Run: headless pygame with SDL's dummy video driver; simulated clock (each Clock.tick advances the game by its frame time, no real sleeping); random seed 0; keys injected as events and as key.get_pressed() state; no mouse input.
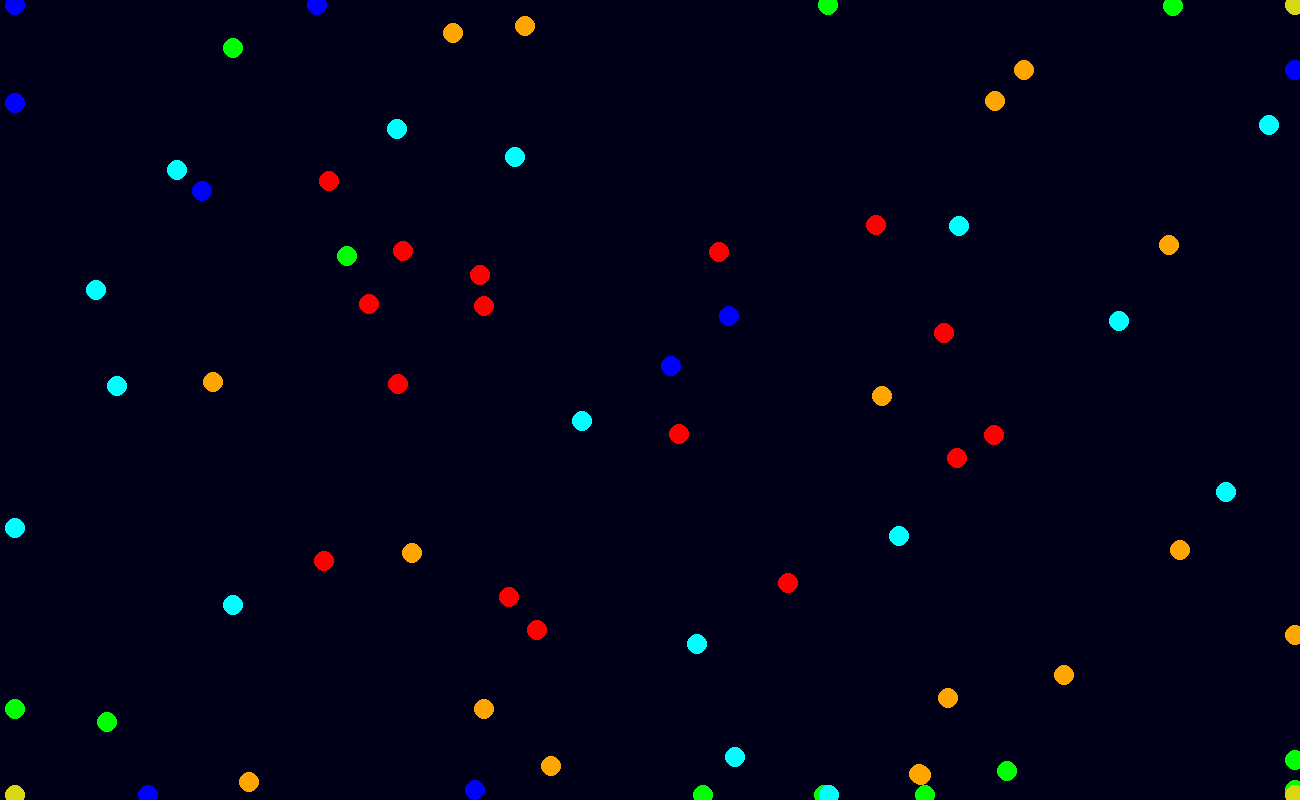
Frame 1 of 4 · flips 1–60 · no input
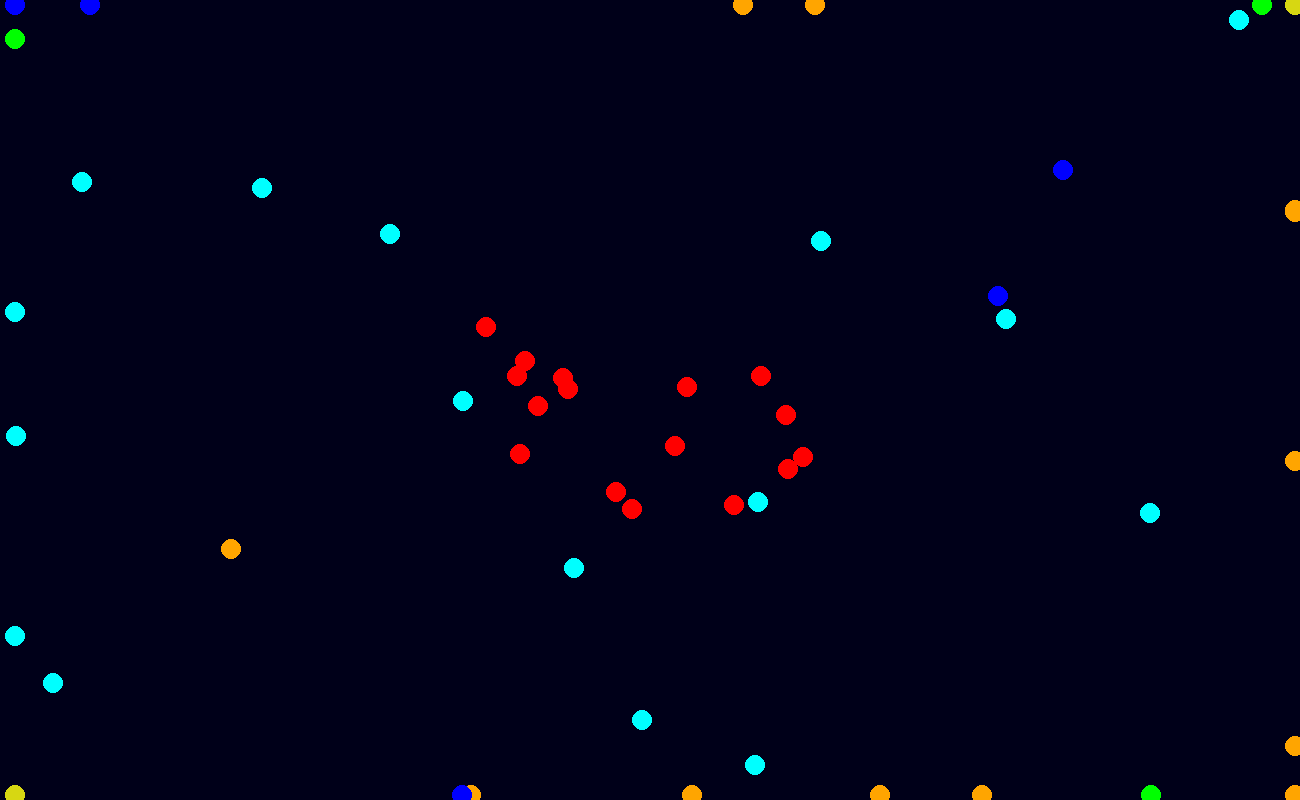
Frame 2 of 4 · flips 61–180 · tapped SPACE, RETURN · held RIGHT (→), D
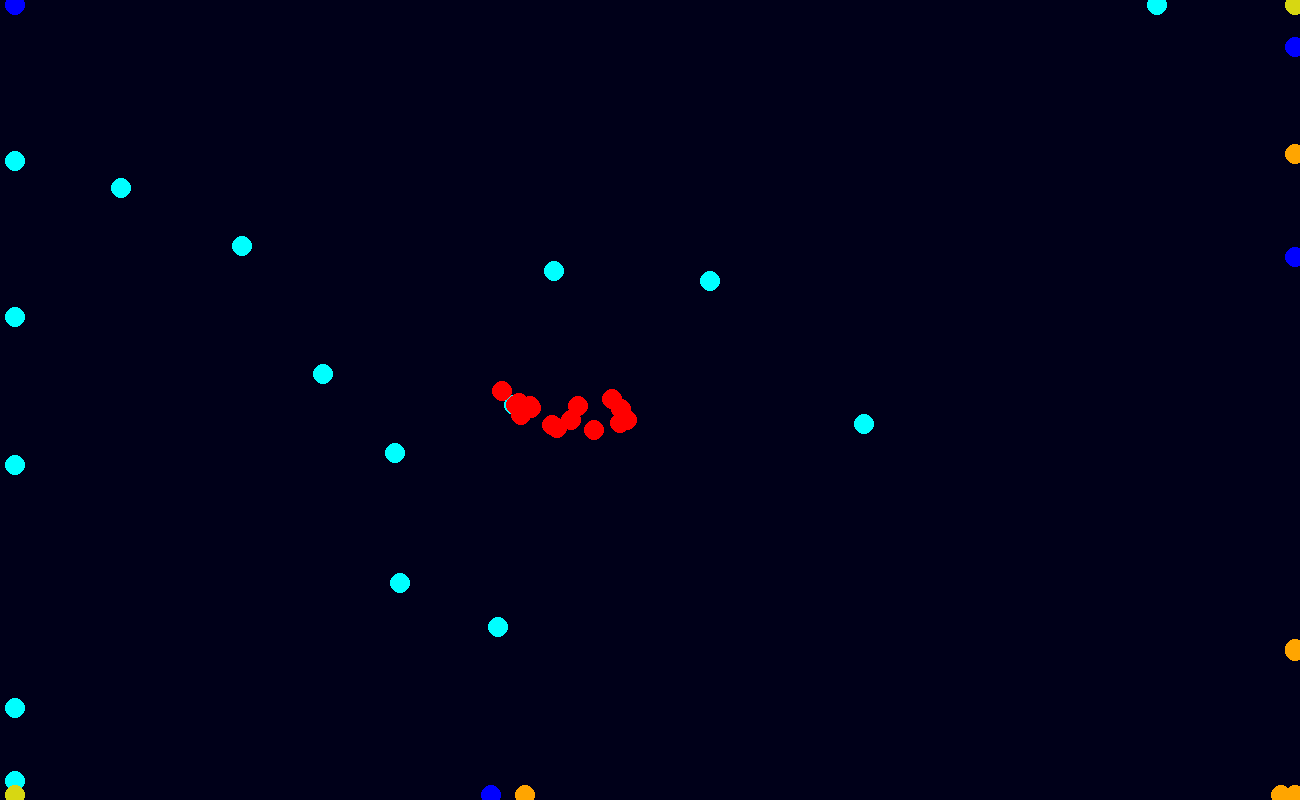
Frame 3 of 4 · flips 181–300 · held DOWN (↓), S
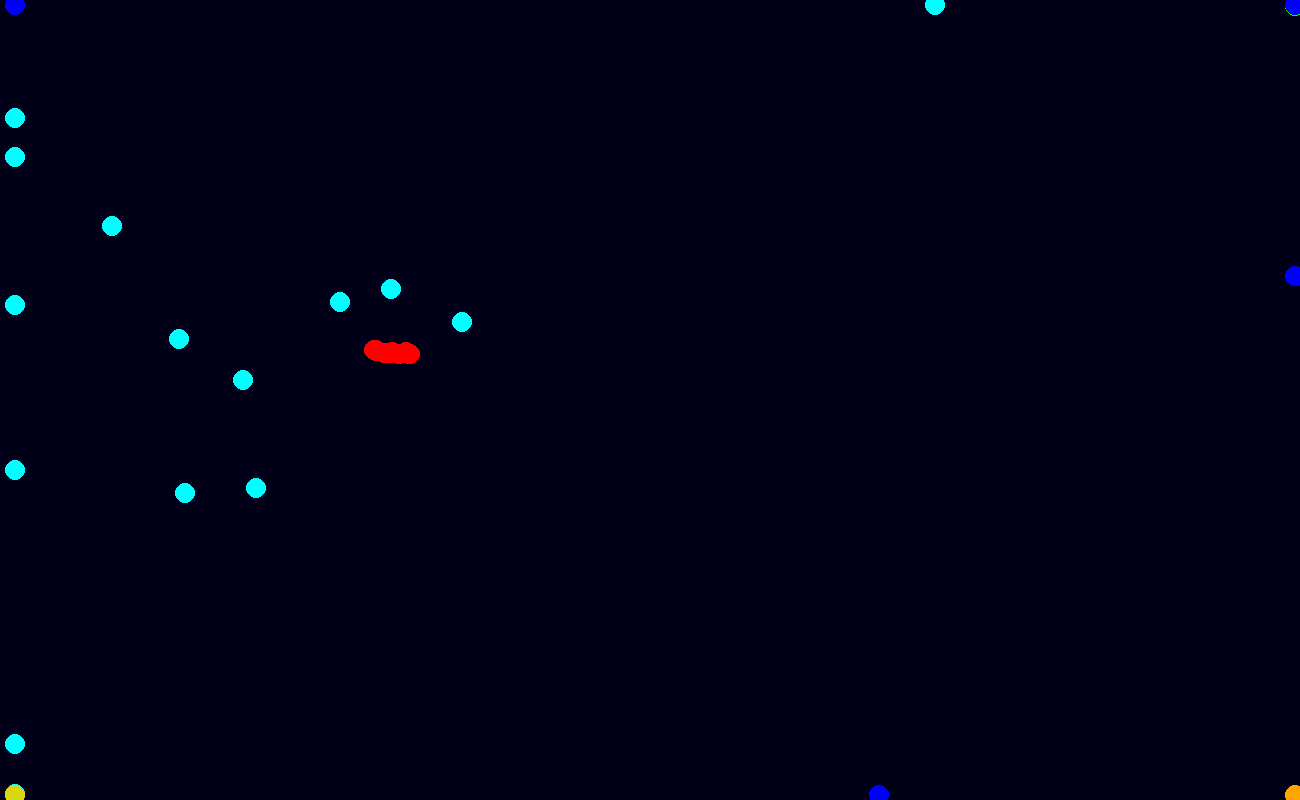
Frame 4 of 4 · flips 301–420 · held LEFT (←), A, UP (↑), W

The pygame program that drew these frames:

import pygame
import sys
import random
import math

display = pygame.display.set_mode((1300,800) ,flags=pygame.SCALED, vsync=0)
pygame.display.set_caption('Bots of Boria')

clock = pygame.time.Clock()

time = 0

grav = 1

# Generate random counts for bots of each color
pinkBots = random.randint(1, 25) 
yellowBots = random.randint(1, 25) 
greenBots = random.randint(1, 25) 
blueBots = random.randint(1, 25) 
orangeBots = random.randint(1, 25)  # Add orange bots
cyanBots = random.randint(1, 25)    # Add cyan bots

g1 = random_number = random.uniform(-1, 1)
g2 = random_number = random.uniform(-1, 1)
g3 = random_number = random.uniform(-1, 1)
g4 = random_number = random.uniform(-1, 1)
g5 = random_number = random.uniform(-1, 1)
g6 = random_number = random.uniform(-1, 1)
g7 = random_number = random.uniform(-1, 1)
g8 = random_number = random.uniform(-1, 1)
g9 = random_number = random.uniform(-1, 1)

g10 = random_number = random.uniform(-1, 1)
g11 = random_number = random.uniform(-1, 1)
g12 = random_number = random.uniform(-1, 1)
g13 = random_number = random.uniform(-1, 1)
g14 = random_number = random.uniform(-1, 1)
g15 = random_number = random.uniform(-1, 1)
g16 = random_number = random.uniform(-1, 1)

g10 = random_number = random.uniform(-1, 1)
g11 = random_number = random.uniform(-1, 1)
g12 = random_number = random.uniform(-1, 1)
g13 = random_number = random.uniform(-1, 1)
g14 = random_number = random.uniform(-1, 1)
g15 = random_number = random.uniform(-1, 1)
g16 = random_number = random.uniform(-1, 1)

g17 = random_number = random.uniform(-1, 1)
g18 = random_number = random.uniform(-1, 1)
g19 = random_number = random.uniform(-1, 1)
g20 = random_number = random.uniform(-1, 1)
g21 = random_number = random.uniform(-1, 1)
g22 = random_number = random.uniform(-1, 1)
g23 = random_number = random.uniform(-1, 1)
g24= random_number = random.uniform(-1, 1)
g25 = random_number = random.uniform(-1, 1)
g26 = random_number = random.uniform(-1, 1)
g27 = random_number = random.uniform(-1, 1)
g28 = random_number = random.uniform(-1, 1)
g29 = random_number = random.uniform(-1, 1)
g30 = random_number = random.uniform(-1, 1)
g31 = random_number = random.uniform(-1, 1)
g32 = random_number = random.uniform(-1, 1)
g33 = random_number = random.uniform(-1, 1)
g34 = random_number = random.uniform(-1, 1)
g35 = random_number = random.uniform(-1, 1)
g36 = random_number = random.uniform(-1, 1)


bots = []

class Bot:
    def __init__(self, x, y, color):
        self.x = x
        self.y = y
        self.color = color
        
 

    def move(self):
        global bots
        global g1
        global g2
        global g3
        global g4
        global g5
        global g6
        global g7
        global g8
        global g9
        global g10
        global g11
        global g12
        global g13
        global g14
        global g15
        global g16
        global g17
        global g18
        global g19
        global g20
        global g21
        global g22
        global g23
        global g24
        global g25
        global g26
        global g27
        global g28
        global g29
        global g30
        global g31
        global g32
        global g33
        global g34
        global g35
        global g36
        ##SET BOUNDS##

        if self.x < 15:
            self.x = self.x + 20

        if self.x > 1295:
            self.x = self.x - 20

        if self.y >795:
            self.y = self.y - 20

        if self.y < 5:
            self.y = self.y + 20

        
        #Will be used to move bot after gravity effects are calculated
        mX = 0
        mY = 0
        #Need to calculate gravity
        for i in bots:
            #Get distance between this and every bot
            oX = i.x
            oY = i.y

            dX = self.x - oX
            dY = self.y - oY

            dist = (dX*dX)+(dY*dY)
            dist = math.sqrt(dist)
            g = .3

            if i.color == (255,0,0):
                if self.color == (255,0,0):
                    g = g1
                elif self.color == (0,255,0):
                    g = g2
                elif self.color == (0,0,255):
                    g = g3
                elif self.color == (255,165,0):  # Orange color
                    g = g4
                elif self.color == (0,255,255):  # Cyan color
                    g = g5
                else:
                    g = g6
            elif i.color == (0,255,0):
                if self.color ==(255,0,0):
                    g = g7
                elif self.color == (0,255,0):
                    g = g8
                elif self.color == (0,0,255):
                    g = g9
                elif self.color == (255,165,0):
                    g = g10
                elif self.color == (0,255,255):
                    g = g11
                else:
                    g = g12
            elif i.color == (0,0,255):
                if self.color ==(255,0,0):
                    g = g13
                elif self.color == (0,255,0):
                     g = g14
                elif self.color == (0,0,255):
                     g = g15
                elif self.color == (255,165,0):
                     g = g16
                elif self.color == (0,255,255):
                     g = g17
                else:
                    g = g18

            elif i.color == (255,165,0):
                if self.color ==(255,0,0):
                    g = g19
                elif self.color == (0,255,0):
                    g = g20
                elif self.color == (0,0,255):
                    g = g21
                elif self.color == (255,165,0):
                    g = g22
                elif self.color == (0,255,255):
                    g = g23
                else:
                    g = g24
            elif i.color == (0,255,255):
                if self.color ==(255,0,0):
                    g = g25
                elif self.color == (0,255,0):
                    g = g26
                elif self.color == (0,0,255):
                    g = g27
                elif self.color == (255,165,0):
                    g = g28
                elif self.color == (0,255,255):
                    g = g29
                else:
                    g=30
            else:
                if self.color ==(255,0,0):
                    g = g31
                elif self.color == (0,255,0):
                    g = g32
                elif self.color == (0,0,255):
                    g = g33
                elif self.color == (255,165,0):
                    g = g34
                elif self.color == (0,255,255):
                    g = g35
                else:
                    g = g36
                
            if dist > 0:
                F = g*.3/dist
                mX += (F*dX)
                mY += (F*dY)


        if self.x < 5:
            mX = mX * - 1

        if self.x > 1295:
            mX = mX * - 1

        if self.y >795:
            mY = mY * -1

        if self.y < 5:
            mY = mY * -1
                    
        self.x = self.x + mX
        self.y = self.y + mY
        if self.x < 15:
            self.x = 15

        if self.x > 1295:
            self.x = 1295

        if self.y >795:
            self.y = 795

        if self.y < 5:
            self.y = 5
            
            
    def show(self,display):
        pygame.draw.circle(display, self.color,(self.x, self.y), 10)



for _ in range(pinkBots + yellowBots + greenBots + blueBots + orangeBots + cyanBots):
    bot = Bot(random.randint(1, 1300), random.randint(1, 800), random.choice([(255, 0, 0), (215, 215, 18), (0, 255, 0), (0, 0, 255), (255, 165, 0), (0, 255, 255)]))
    bots.append(bot)
    
while True:

        
    display.fill((24,164,86))
    pygame.draw.rect(display, (0,0,25), (0,0,1300,1200))

    for event in pygame.event.get():
        if event.type == pygame.QUIT:
            pygame.quit()
            sys.exit()

    keys = pygame.key.get_pressed();

    if keys[pygame.K_r]:
        for i in bots:
            bots.remove(i)
  
        cBots = random.randint(1, 5) 

        g1 = random_number = random.uniform(-1, 1)
        g2 = random_number = random.uniform(-1, 1)
        g3 = random_number = random.uniform(-1, 1)
        g4 = random_number = random.uniform(-1, 1)
        g5 = random_number = random.uniform(-1, 1)
        g6 = random_number = random.uniform(-1, 1)
        g7 = random_number = random.uniform(-1, 1)
        g8 = random_number = random.uniform(-1, 1)
        g9 = random_number = random.uniform(-1, 1)

        g10 = random_number = random.uniform(-1, 1)
        g11 = random_number = random.uniform(-1, 1)
        g12 = random_number = random.uniform(-1, 1)
        g13 = random_number = random.uniform(-1, 1)
        g14 = random_number = random.uniform(-1, 1)
        g15 = random_number = random.uniform(-1, 1)
        g16 = random_number = random.uniform(-1, 1)

        g10 = random_number = random.uniform(-1, 1)
        g11 = random_number = random.uniform(-1, 1)
        g12 = random_number = random.uniform(-1, 1)
        g13 = random_number = random.uniform(-1, 1)
        g14 = random_number = random.uniform(-1, 1)
        g15 = random_number = random.uniform(-1, 1)
        g16 = random_number = random.uniform(-1, 1)

        g17 = random_number = random.uniform(-1, 1)
        g18 = random_number = random.uniform(-1, 1)
        g19 = random_number = random.uniform(-1, 1)
        g20 = random_number = random.uniform(-1, 1)
        g21 = random_number = random.uniform(-1, 1)
        g22 = random_number = random.uniform(-1, 1)
        g23 = random_number = random.uniform(-1, 1)
        g24= random_number = random.uniform(-1, 1)
        g25 = random_number = random.uniform(-1, 1)
        g26 = random_number = random.uniform(-1, 1)
        g27 = random_number = random.uniform(-1, 1)
        g28 = random_number = random.uniform(-1, 1)
        g29 = random_number = random.uniform(-1, 1)
        g30 = random_number = random.uniform(-1, 1)
        g31 = random_number = random.uniform(-1, 1)
        g32 = random_number = random.uniform(-1, 1)
        g33 = random_number = random.uniform(-1, 1)
        g34 = random_number = random.uniform(-1, 1)
        g35 = random_number = random.uniform(-1, 1)
        g36 = random_number = random.uniform(-1, 1)
        if cBots == 1:
            for _ in range(120):
                bot = Bot(random.randint(1, 1300), random.randint(1, 800), random.choice([(255, 0, 0), (215, 215, 18), (0, 255, 0), (0, 0, 255), (255, 165, 0), (0, 255, 255)]))
                bots.append(bot)
        elif cBots == 2:
            for _ in range(120):
                bot = Bot(random.randint(1, 1300), random.randint(1, 800), random.choice([(255, 0, 0), (0, 255, 0), (255, 165, 0), (0, 255, 255)]))
                bots.append(bot)
        else:
            for _ in range(120):
                bot = Bot(random.randint(1, 1300), random.randint(1, 800), random.choice([(0, 255, 0), (255, 165, 0), (0, 255, 255)]))
                bots.append(bot)
            

            
        
        
    for i in bots:
        i.show(display)
        i.move()
        
    clock.tick(60)

    pygame.display.update()
   
